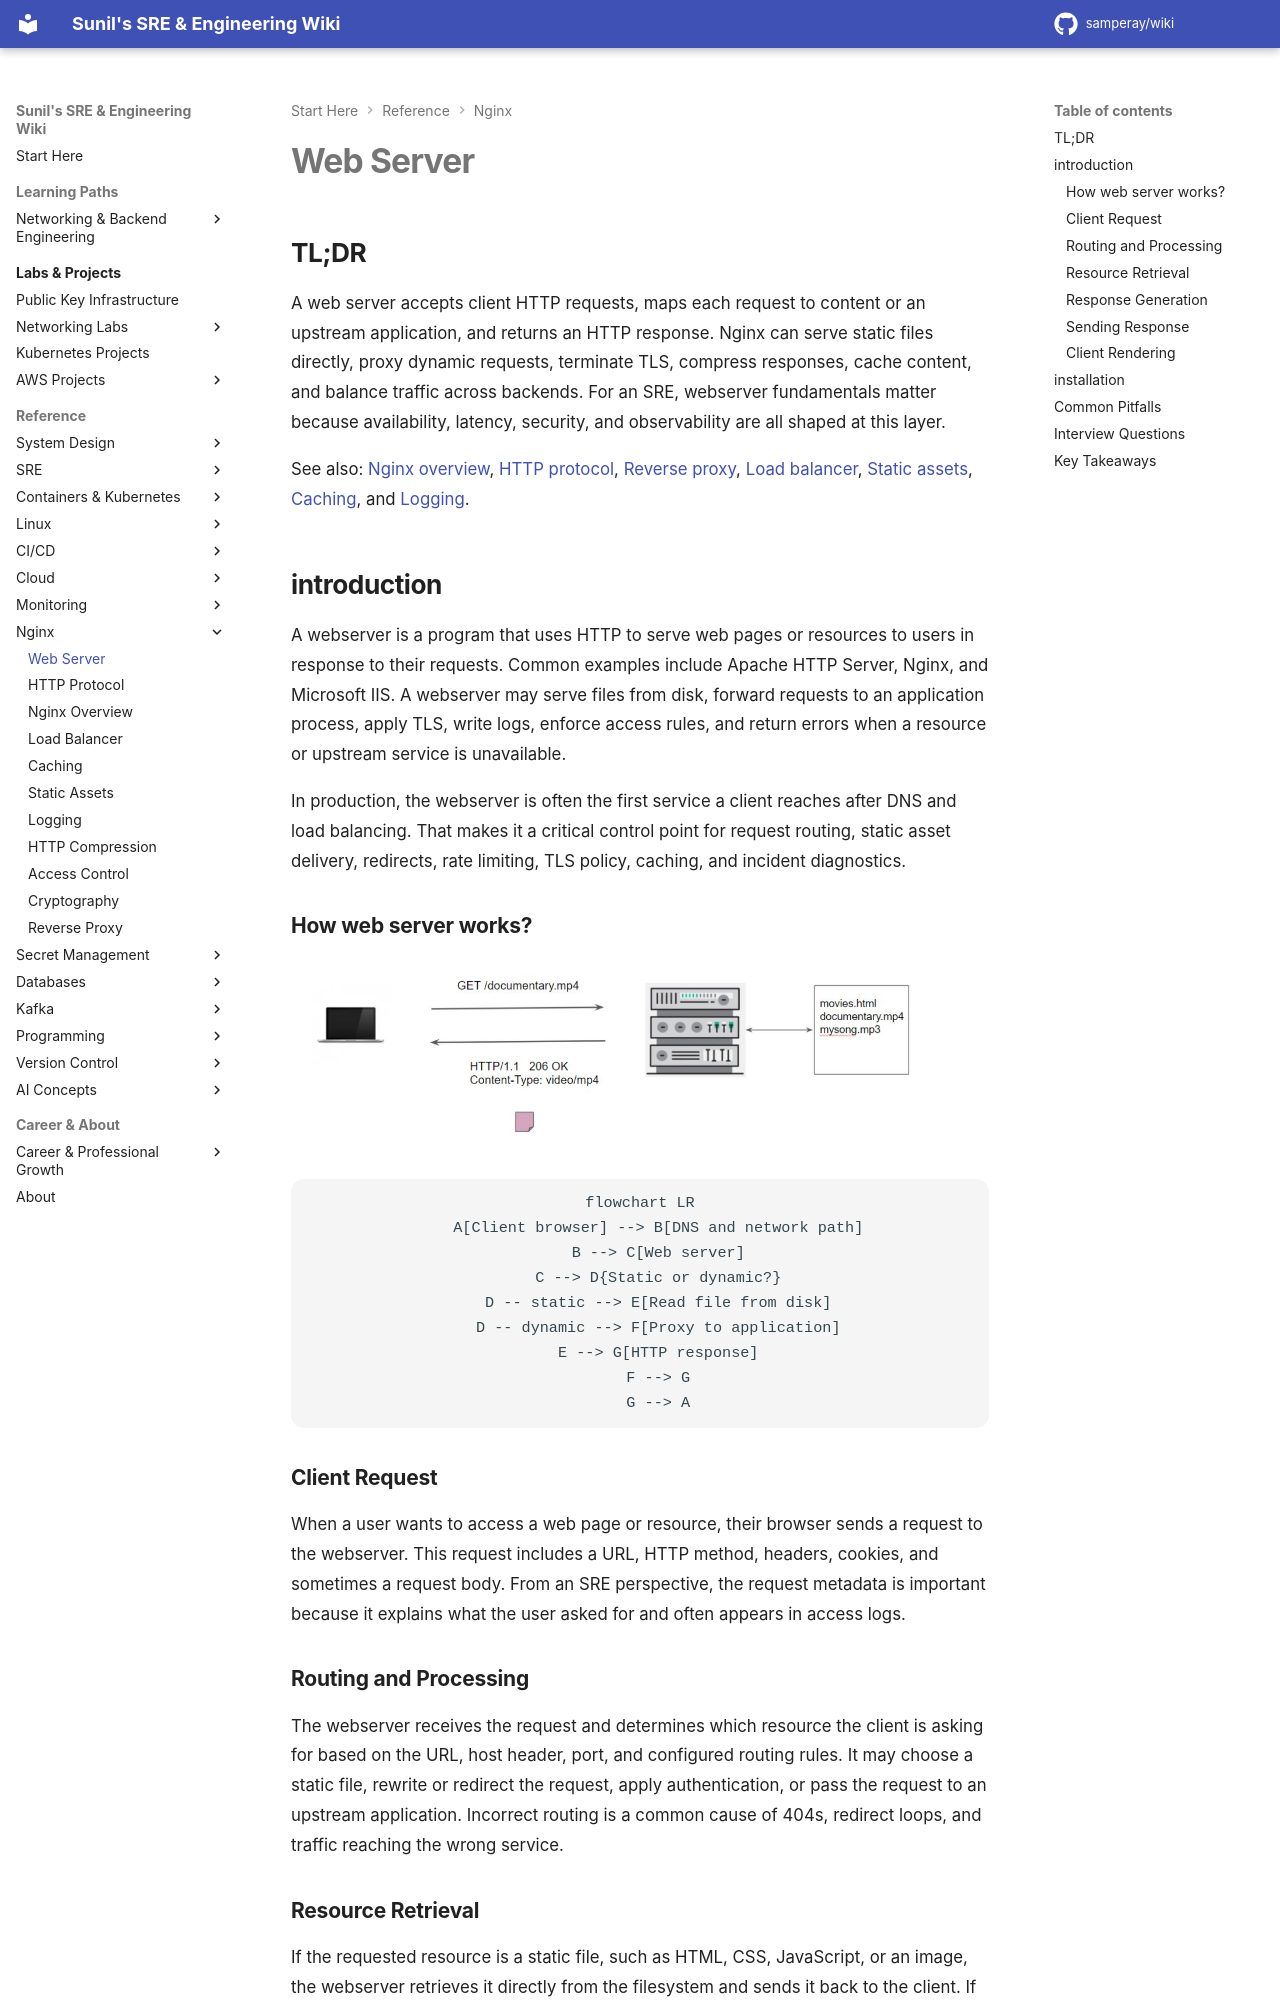

repository: samperay/wiki · page: nginx/webserver_overview/index.html · generator: mkdocs

## TL;DR

A web server accepts client HTTP requests, maps each request to content or an upstream application, and returns an HTTP response. Nginx can serve static files directly, proxy dynamic requests, terminate TLS, compress responses, cache content, and balance traffic across backends. For an SRE, webserver fundamentals matter because availability, latency, security, and observability are all shaped at this layer.

See also: [Nginx overview](nginx_overview.md), [HTTP protocol](http_protocol.md), [Reverse proxy](reverse_proxy.md), [Load balancer](load_balancer.md), [Static assets](static_assets.md), [Caching](caching.md), and [Logging](logging.md).

## introduction

A webserver is a program that uses HTTP to serve web pages or resources to users in response to their requests. Common examples include Apache HTTP Server, Nginx, and Microsoft IIS. A webserver may serve files from disk, forward requests to an application process, apply TLS, write logs, enforce access rules, and return errors when a resource or upstream service is unavailable.

In production, the webserver is often the first service a client reaches after DNS and load balancing. That makes it a critical control point for request routing, static asset delivery, redirects, rate limiting, TLS policy, caching, and incident diagnostics.

### How web server works?

![webserver_working](../images/webserver_working.png)

```mermaid
flowchart LR
    A[Client browser] --> B[DNS and network path]
    B --> C[Web server]
    C --> D{Static or dynamic?}
    D -- static --> E[Read file from disk]
    D -- dynamic --> F[Proxy to application]
    E --> G[HTTP response]
    F --> G
    G --> A
```

### Client Request

When a user wants to access a web page or resource, their browser sends a request to the webserver. This request includes a URL, HTTP method, headers, cookies, and sometimes a request body. From an SRE perspective, the request metadata is important because it explains what the user asked for and often appears in access logs.

### Routing and Processing

The webserver receives the request and determines which resource the client is asking for based on the URL, host header, port, and configured routing rules. It may choose a static file, rewrite or redirect the request, apply authentication, or pass the request to an upstream application. Incorrect routing is a common cause of 404s, redirect loops, and traffic reaching the wrong service.
